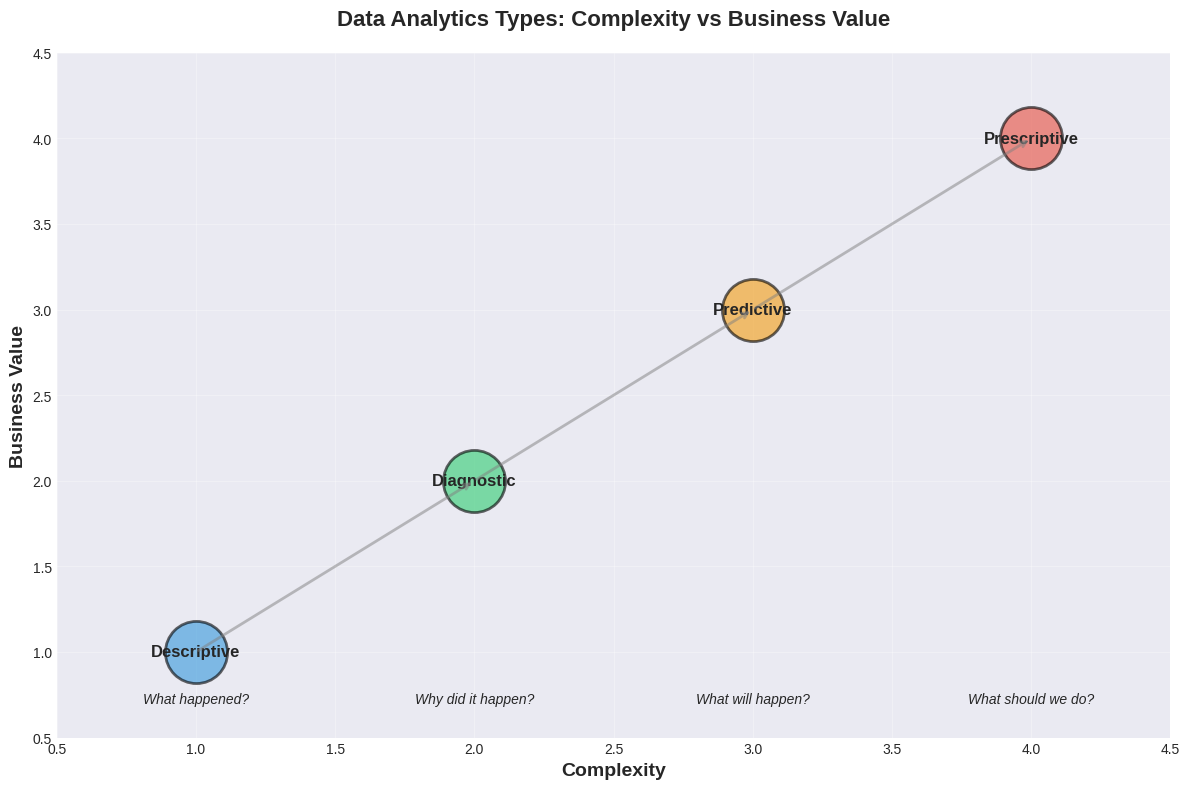
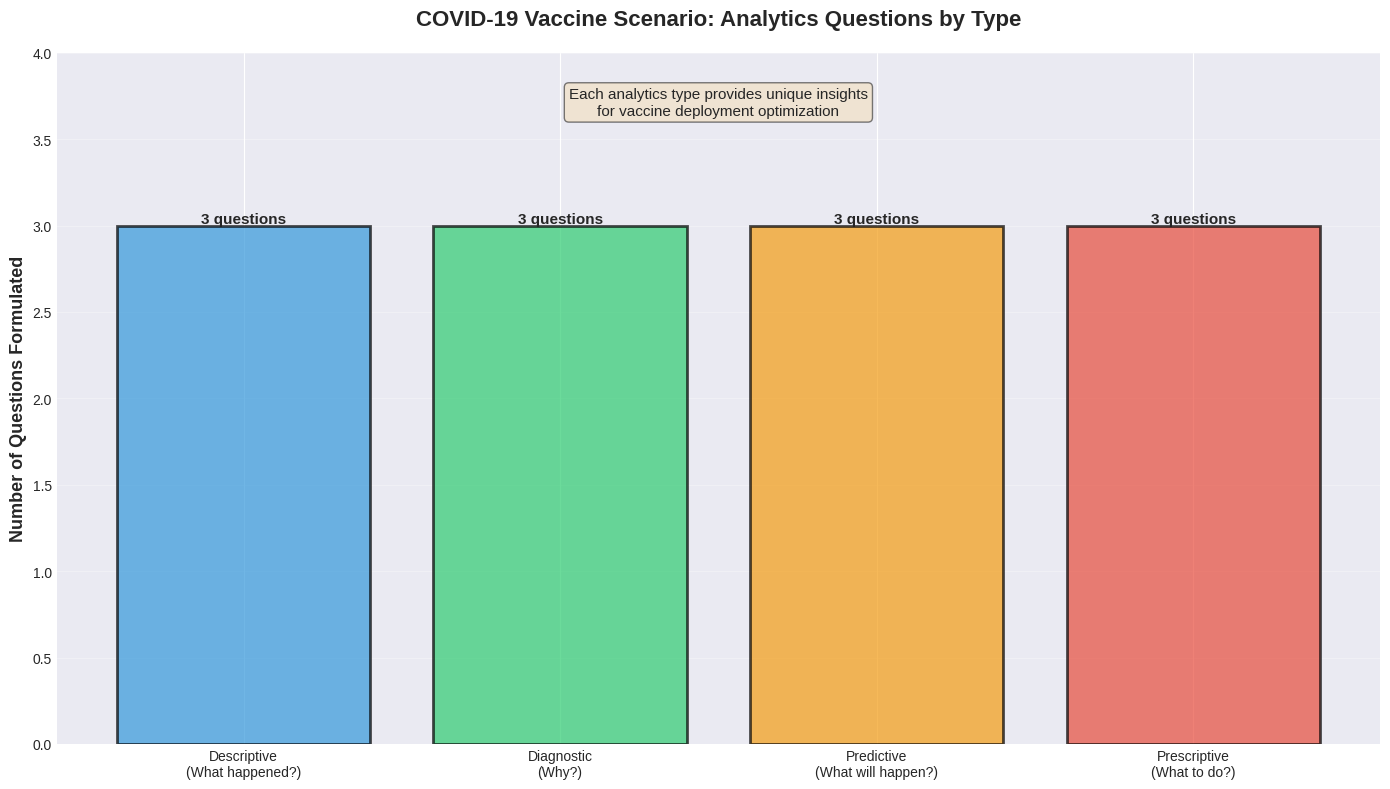
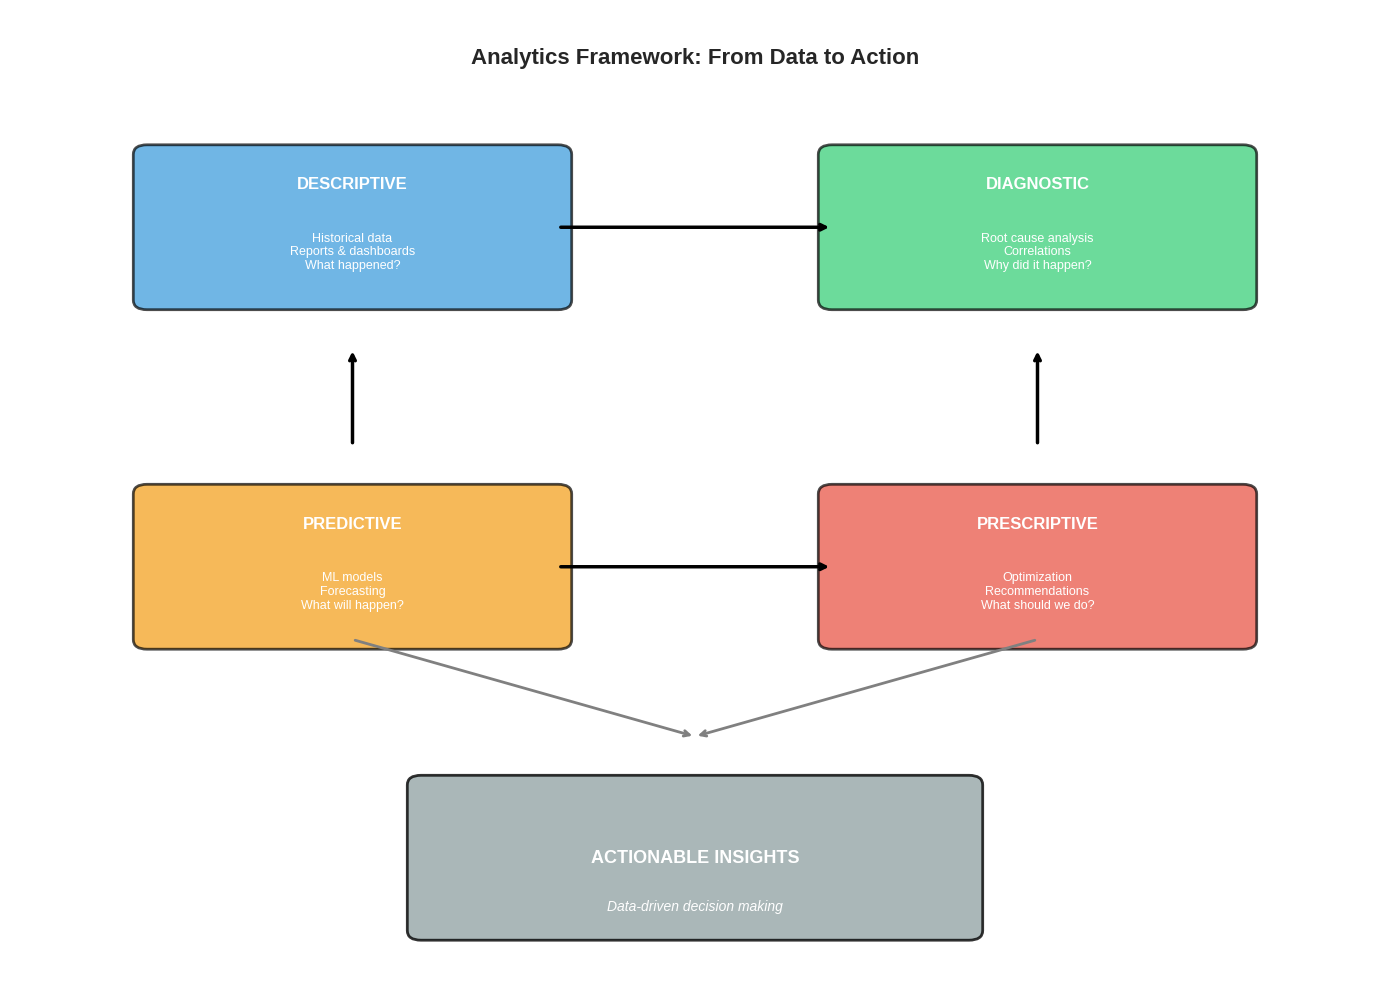

Recreate these plots in Python, in order.
# Import required libraries for visualization
import matplotlib.pyplot as plt
import numpy as np
from matplotlib.patches import FancyBboxPatch
import matplotlib.patches as mpatches

# Set style for better-looking plots
plt.style.use('seaborn-v0_8-darkgrid')
%matplotlib inline

# Visualization 1: Analytics Types - Value vs Complexity

fig, ax = plt.subplots(figsize=(12, 8))

# Define analytics types and their positions
analytics_types = ['Descriptive', 'Diagnostic', 'Predictive', 'Prescriptive']
complexity = [1, 2, 3, 4]
value = [1, 2, 3, 4]
colors = ['#3498db', '#2ecc71', '#f39c12', '#e74c3c']

# Create scatter plot with larger markers
for i, (name, comp, val, color) in enumerate(zip(analytics_types, complexity, value, colors)):
    ax.scatter(comp, val, s=2000, c=color, alpha=0.6, edgecolors='black', linewidth=2)
    ax.text(comp, val, name, ha='center', va='center', fontsize=12, fontweight='bold')

# Add arrows to show progression
for i in range(len(complexity)-1):
    ax.annotate('', xy=(complexity[i+1], value[i+1]), xytext=(complexity[i], value[i]),
                arrowprops=dict(arrowstyle='->', lw=2, color='gray', alpha=0.5))

# Customize plot
ax.set_xlabel('Complexity', fontsize=14, fontweight='bold')
ax.set_ylabel('Business Value', fontsize=14, fontweight='bold')
ax.set_title('Data Analytics Types: Complexity vs Business Value', fontsize=16, fontweight='bold', pad=20)
ax.set_xlim(0.5, 4.5)
ax.set_ylim(0.5, 4.5)
ax.grid(True, alpha=0.3)

# Add annotations
ax.text(1, 0.7, 'What happened?', ha='center', fontsize=10, style='italic')
ax.text(2, 0.7, 'Why did it happen?', ha='center', fontsize=10, style='italic')
ax.text(3, 0.7, 'What will happen?', ha='center', fontsize=10, style='italic')
ax.text(4, 0.7, 'What should we do?', ha='center', fontsize=10, style='italic')

plt.tight_layout()
plt.show()

print("Figure 1: The progression of analytics types shows increasing complexity and business value.")
print("Deep learning techniques are primarily used in Predictive and Prescriptive analytics.")

# Visualization 2: COVID-19 Vaccine Scenario - Analytics Application

fig, ax = plt.subplots(figsize=(14, 8))

# Define the analytics framework
categories = ['Descriptive\n(What happened?)', 'Diagnostic\n(Why?)', 
              'Predictive\n(What will happen?)', 'Prescriptive\n(What to do?)']
questions_count = [3, 3, 3, 3]  # Including original + 2 new questions each
colors_bar = ['#3498db', '#2ecc71', '#f39c12', '#e74c3c']

# Create bar chart
bars = ax.bar(categories, questions_count, color=colors_bar, alpha=0.7, edgecolor='black', linewidth=2)

# Add value labels on bars
for bar in bars:
    height = bar.get_height()
    ax.text(bar.get_x() + bar.get_width()/2., height,
            f'{int(height)} questions',
            ha='center', va='bottom', fontsize=11, fontweight='bold')

# Customize plot
ax.set_ylabel('Number of Questions Formulated', fontsize=13, fontweight='bold')
ax.set_title('COVID-19 Vaccine Scenario: Analytics Questions by Type', fontsize=16, fontweight='bold', pad=20)
ax.set_ylim(0, 4)
ax.grid(axis='y', alpha=0.3)

# Add a text box with key insight
textstr = 'Each analytics type provides unique insights\nfor vaccine deployment optimization'
props = dict(boxstyle='round', facecolor='wheat', alpha=0.5)
ax.text(0.5, 0.95, textstr, transform=ax.transAxes, fontsize=11,
        verticalalignment='top', horizontalalignment='center', bbox=props)

plt.tight_layout()
plt.show()

print("Figure 2: Distribution of analytical questions across the four types of analytics.")
print("A comprehensive analytics strategy requires questions from all four categories.")

# Visualization 3: Analytics Framework Flow

fig, ax = plt.subplots(figsize=(14, 10))
ax.set_xlim(0, 10)
ax.set_ylim(0, 10)
ax.axis('off')

# Define boxes for each analytics type
boxes = [
    {'pos': (1, 7), 'width': 3, 'height': 1.5, 'color': '#3498db', 'title': 'DESCRIPTIVE',
     'text': 'Historical data\nReports & dashboards\nWhat happened?'},
    {'pos': (6, 7), 'width': 3, 'height': 1.5, 'color': '#2ecc71', 'title': 'DIAGNOSTIC',
     'text': 'Root cause analysis\nCorrelations\nWhy did it happen?'},
    {'pos': (1, 3.5), 'width': 3, 'height': 1.5, 'color': '#f39c12', 'title': 'PREDICTIVE',
     'text': 'ML models\nForecasting\nWhat will happen?'},
    {'pos': (6, 3.5), 'width': 3, 'height': 1.5, 'color': '#e74c3c', 'title': 'PRESCRIPTIVE',
     'text': 'Optimization\nRecommendations\nWhat should we do?'}
]

# Draw boxes
for box in boxes:
    fancy_box = FancyBboxPatch(box['pos'], box['width'], box['height'],
                                boxstyle="round,pad=0.1", 
                                facecolor=box['color'], 
                                edgecolor='black', 
                                linewidth=2, 
                                alpha=0.7)
    ax.add_patch(fancy_box)
    
    # Add title
    ax.text(box['pos'][0] + box['width']/2, box['pos'][1] + box['height'] - 0.3,
            box['title'], ha='center', va='center', fontsize=12, fontweight='bold', color='white')
    
    # Add description
    ax.text(box['pos'][0] + box['width']/2, box['pos'][1] + 0.5,
            box['text'], ha='center', va='center', fontsize=9, color='white')

# Add arrows showing flow
arrow_props = dict(arrowstyle='->', lw=2.5, color='black')
ax.annotate('', xy=(6, 7.75), xytext=(4, 7.75), arrowprops=arrow_props)
ax.annotate('', xy=(2.5, 6.5), xytext=(2.5, 5.5), arrowprops=arrow_props)
ax.annotate('', xy=(7.5, 6.5), xytext=(7.5, 5.5), arrowprops=arrow_props)
ax.annotate('', xy=(6, 4.25), xytext=(4, 4.25), arrowprops=arrow_props)

# Add central insight box
insight_box = FancyBboxPatch((3, 0.5), 4, 1.5,
                             boxstyle="round,pad=0.1",
                             facecolor='#95a5a6',
                             edgecolor='black',
                             linewidth=2,
                             alpha=0.8)
ax.add_patch(insight_box)
ax.text(5, 1.25, 'ACTIONABLE INSIGHTS', ha='center', va='center', 
        fontsize=13, fontweight='bold', color='white')
ax.text(5, 0.75, 'Data-driven decision making', ha='center', va='center',
        fontsize=10, color='white', style='italic')

# Add title
ax.text(5, 9.5, 'Analytics Framework: From Data to Action', 
        ha='center', va='center', fontsize=16, fontweight='bold')

# Add arrow to insights
ax.annotate('', xy=(5, 2.5), xytext=(2.5, 3.5), arrowprops=dict(arrowstyle='->', lw=2, color='gray'))
ax.annotate('', xy=(5, 2.5), xytext=(7.5, 3.5), arrowprops=dict(arrowstyle='->', lw=2, color='gray'))

plt.tight_layout()
plt.show()

print("Figure 3: The analytics framework shows how different types of analytics work together.")
print("All four types contribute to generating actionable insights for decision-making.")